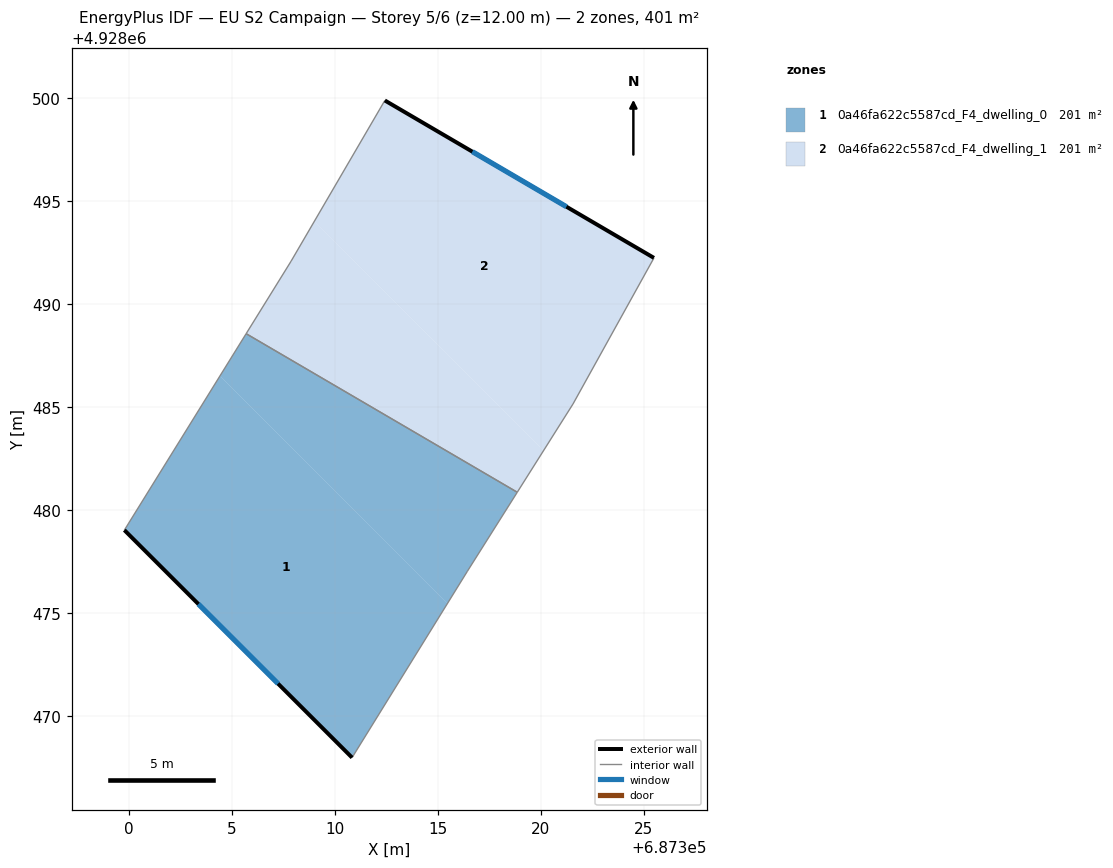
=== STOREY PLAN SPEC (per zone: floor XY polygon, exterior-wall plan segments, windows/doors) ===
zone 1: 0a46fa622c5587cd_F4_dwelling_0  (200.6 m²)
  floor: (687316.44, 4928477.05) (687318.85, 4928480.87) (687305.70, 4928488.57) (687304.43, 4928486.52) (687315.46, 4928475.47)
  floor: (687310.84, 4928468.00) (687315.46, 4928475.47) (687304.43, 4928486.52) (687299.79, 4928479.04)
  exterior wall: (687310.84, 4928468.00) – (687299.79, 4928479.04)  [15.6 m]
    window: (687307.24, 4928471.59) – (687303.38, 4928475.45)  [5.7 m²]
  interior walls: 4
zone 2: 0a46fa622c5587cd_F4_dwelling_1  (200.6 m²)
  floor: (687321.56, 4928485.16) (687325.49, 4928492.25) (687312.43, 4928499.88) (687309.01, 4928494.03) (687320.13, 4928482.90)
  floor: (687318.85, 4928480.87) (687320.13, 4928482.90) (687309.01, 4928494.03) (687307.88, 4928492.08) (687305.70, 4928488.57)
  exterior wall: (687312.43, 4928499.88) – (687325.49, 4928492.25)  [15.1 m]
    window: (687316.68, 4928497.40) – (687321.24, 4928494.73)  [5.5 m²]
  interior walls: 5

=== DERIVED (storey summary) ===
Building: EU S2 Campaign
Storey: 5 of 6  (floor level z = 12.00 m)
Storey gross floor area: 401.2 m²
Zones on this storey: 2
  - 0a46fa622c5587cd_F4_dwelling_0: floor 200.6 m²; exterior wall 15.6 m (46.9 m²); 1 window(s) 5.7 m²; WWR 12.2%
  - 0a46fa622c5587cd_F4_dwelling_1: floor 200.6 m²; exterior wall 15.1 m (45.4 m²); 1 window(s) 5.5 m²; WWR 12.2%
Zone adjacency (shared interzone walls):
  - 0a46fa622c5587cd_F4_dwelling_0 ↔ 0a46fa622c5587cd_F4_dwelling_1